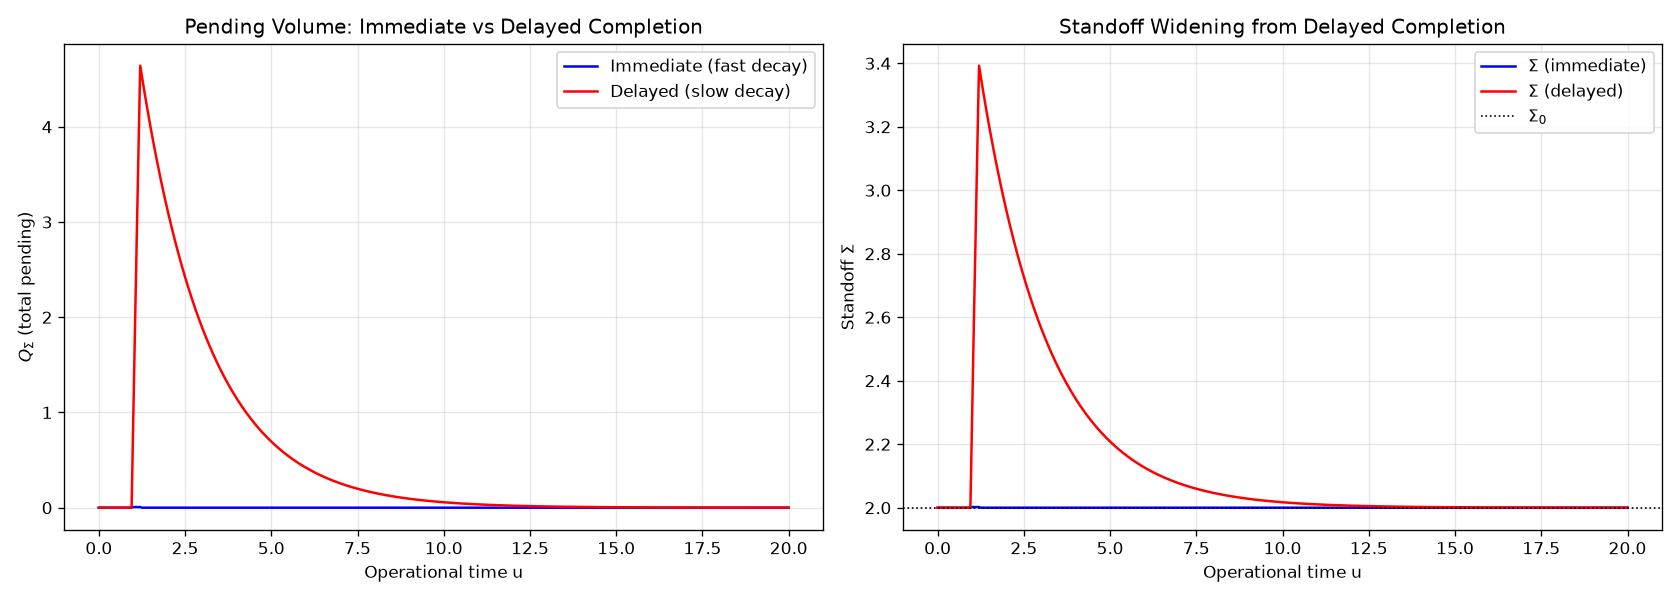

Values plotted in this chart, from the file beside it:
u, Q_Sigma, Sigma, mode
0.0, 0.0, 2.0, delayed
0.05, 0.0, 2.0, delayed
0.1, 0.0, 2.0, delayed
0.15, 0.0, 2.0, delayed
0.2, 0.0, 2.0, delayed
0.25, 0.0, 2.0, delayed
0.3, 0.0, 2.0, delayed
0.35, 0.0, 2.0, delayed
0.4, 0.0, 2.0, delayed
0.45, 0.0, 2.0, delayed
0.5, 0.0, 2.0, delayed
0.55, 0.0, 2.0, delayed
0.6, 0.0, 2.0, delayed
0.65, 0.0, 2.0, delayed
0.7, 0.0, 2.0, delayed
0.75, 0.0, 2.0, delayed
0.8, 0.0, 2.0, delayed
0.85, 0.0, 2.0, delayed
0.9, 0.0, 2.0, delayed
0.95, 0.0, 2.0, delayed
1.0, 0.9753, 2.293, delayed
1.05, 1.927, 2.578, delayed
1.1, 2.854, 2.856, delayed
1.15, 3.759, 3.128, delayed
1.2, 4.642, 3.392, delayed
1.25, 4.527, 3.358, delayed
1.3, 4.415, 3.325, delayed
1.35, 4.306, 3.292, delayed
1.4, 4.2, 3.26, delayed
1.45, 4.096, 3.229, delayed
1.5, 3.995, 3.199, delayed
1.55, 3.896, 3.169, delayed
1.6, 3.8, 3.14, delayed
1.65, 3.706, 3.112, delayed
1.7, 3.615, 3.084, delayed
1.75, 3.526, 3.058, delayed
1.8, 3.439, 3.032, delayed
1.85, 3.354, 3.006, delayed
1.9, 3.271, 2.981, delayed
1.95, 3.19, 2.957, delayed
2.0, 3.111, 2.933, delayed
2.05, 3.035, 2.91, delayed
2.1, 2.96, 2.888, delayed
2.15, 2.887, 2.866, delayed
2.2, 2.815, 2.845, delayed
2.25, 2.746, 2.824, delayed
2.3, 2.678, 2.803, delayed
2.35, 2.612, 2.784, delayed
2.4, 2.547, 2.764, delayed
2.45, 2.484, 2.745, delayed
2.5, 2.423, 2.727, delayed
2.55, 2.363, 2.709, delayed
2.6, 2.305, 2.691, delayed
2.65, 2.248, 2.674, delayed
2.7, 2.193, 2.658, delayed
2.75, 2.138, 2.642, delayed
2.8, 2.086, 2.626, delayed
2.85, 2.034, 2.61, delayed
2.9, 1.984, 2.595, delayed
2.95, 1.935, 2.58, delayed
... 742 more rows
